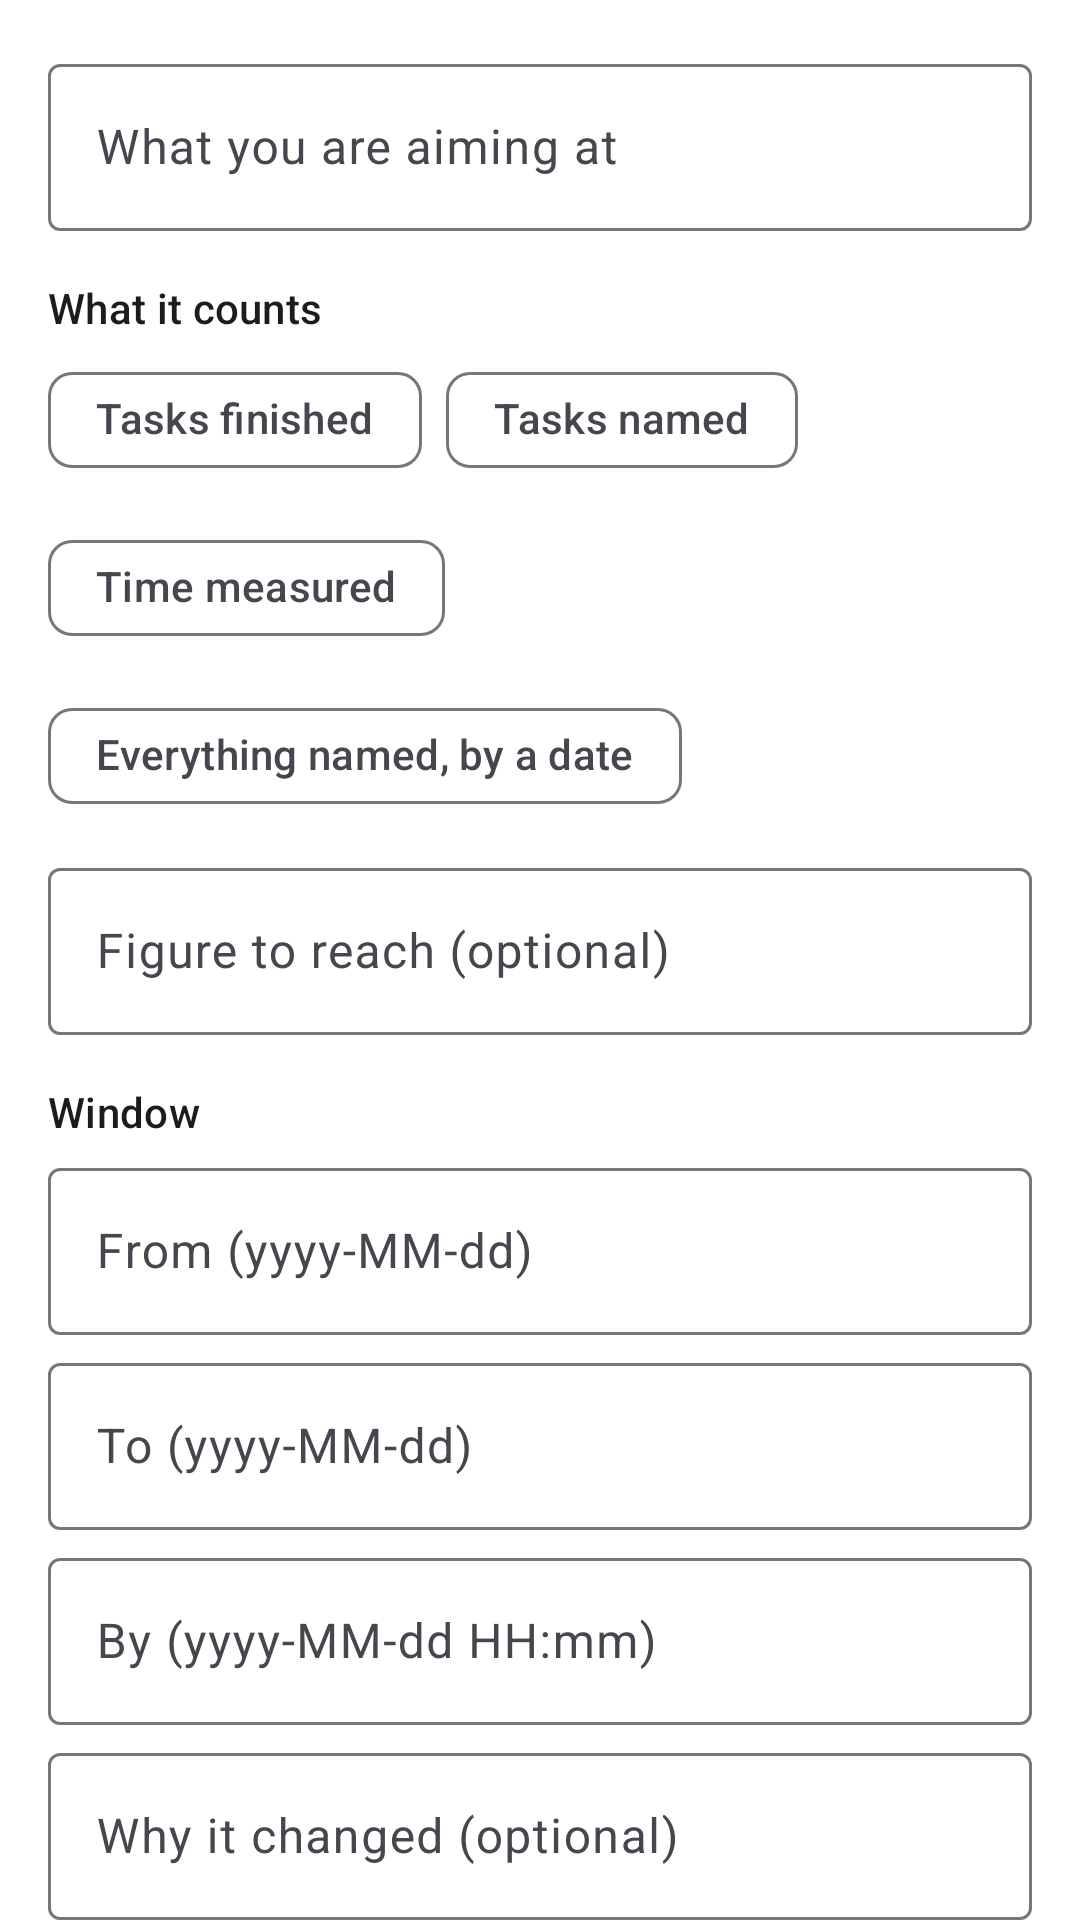

The Android layout XML behind this screen, and the referenced resources:
<!-- AndroidManifest.xml: application theme Theme.TaskPlanner -->
<!-- res/layout/fragment_goal_editor.xml -->
<?xml version="1.0" encoding="utf-8"?>
<androidx.core.widget.NestedScrollView xmlns:android="http://schemas.android.com/apk/res/android"
    xmlns:app="http://schemas.android.com/apk/res-auto"
    xmlns:tools="http://schemas.android.com/tools"
    android:layout_width="match_parent"
    android:layout_height="match_parent"
    android:clipToPadding="false"
    android:paddingBottom="24dp">

    <LinearLayout
        android:layout_width="match_parent"
        android:layout_height="wrap_content"
        android:orientation="vertical"
        android:padding="16dp">

        <com.google.android.material.textfield.TextInputLayout
            android:layout_width="match_parent"
            android:layout_height="wrap_content"
            android:hint="@string/goal_editor_title_hint">

            <com.google.android.material.textfield.TextInputEditText
                android:id="@+id/goalEditorTitle"
                android:layout_width="match_parent"
                android:layout_height="wrap_content"
                android:inputType="textCapSentences"
                android:maxLines="2" />

        </com.google.android.material.textfield.TextInputLayout>

        <TextView
            android:layout_width="match_parent"
            android:layout_height="wrap_content"
            android:layout_marginTop="16dp"
            android:text="@string/goal_editor_counts_label"
            android:textAppearance="?attr/textAppearanceSubtitle2" />

        <com.google.android.material.chip.ChipGroup
            android:id="@+id/goalEditorTypeGroup"
            android:layout_width="match_parent"
            android:layout_height="wrap_content"
            android:layout_marginTop="4dp"
            app:selectionRequired="true"
            app:singleSelection="true">

            <com.google.android.material.chip.Chip
                android:id="@+id/goalEditorTypeCount"
                style="@style/Widget.Material3.Chip.Filter"
                android:layout_width="wrap_content"
                android:layout_height="wrap_content"
                android:text="@string/goal_type_task_count" />

            <com.google.android.material.chip.Chip
                android:id="@+id/goalEditorTypeSet"
                style="@style/Widget.Material3.Chip.Filter"
                android:layout_width="wrap_content"
                android:layout_height="wrap_content"
                android:text="@string/goal_type_task_set" />

            <com.google.android.material.chip.Chip
                android:id="@+id/goalEditorTypeTime"
                style="@style/Widget.Material3.Chip.Filter"
                android:layout_width="wrap_content"
                android:layout_height="wrap_content"
                android:text="@string/goal_type_time_spent" />

            <com.google.android.material.chip.Chip
                android:id="@+id/goalEditorTypeDeadline"
                style="@style/Widget.Material3.Chip.Filter"
                android:layout_width="wrap_content"
                android:layout_height="wrap_content"
                android:text="@string/goal_type_deadline" />

        </com.google.android.material.chip.ChipGroup>

        <com.google.android.material.textfield.TextInputLayout
            android:layout_width="match_parent"
            android:layout_height="wrap_content"
            android:layout_marginTop="8dp"
            android:hint="@string/goal_editor_target_hint">

            <com.google.android.material.textfield.TextInputEditText
                android:id="@+id/goalEditorTarget"
                android:layout_width="match_parent"
                android:layout_height="wrap_content"
                android:inputType="number"
                android:maxLines="1" />

        </com.google.android.material.textfield.TextInputLayout>

        <TextView
            android:id="@+id/goalEditorTargetNote"
            android:layout_width="match_parent"
            android:layout_height="wrap_content"
            android:layout_marginTop="2dp"
            android:text="@string/goal_target_is_time"
            android:textAppearance="?attr/textAppearanceCaption"
            android:textColor="?android:attr/textColorSecondary"
            android:visibility="gone"
            tools:visibility="visible" />

        <TextView
            android:layout_width="match_parent"
            android:layout_height="wrap_content"
            android:layout_marginTop="16dp"
            android:text="@string/goal_field_window"
            android:textAppearance="?attr/textAppearanceSubtitle2" />

        <com.google.android.material.textfield.TextInputLayout
            android:layout_width="match_parent"
            android:layout_height="wrap_content"
            android:layout_marginTop="4dp"
            android:hint="@string/goal_editor_window_from_hint">

            <com.google.android.material.textfield.TextInputEditText
                android:id="@+id/goalEditorWindowFrom"
                android:layout_width="match_parent"
                android:layout_height="wrap_content"
                android:inputType="date"
                android:maxLines="1" />

        </com.google.android.material.textfield.TextInputLayout>

        <com.google.android.material.textfield.TextInputLayout
            android:layout_width="match_parent"
            android:layout_height="wrap_content"
            android:layout_marginTop="4dp"
            android:hint="@string/goal_editor_window_to_hint">

            <com.google.android.material.textfield.TextInputEditText
                android:id="@+id/goalEditorWindowTo"
                android:layout_width="match_parent"
                android:layout_height="wrap_content"
                android:inputType="date"
                android:maxLines="1" />

        </com.google.android.material.textfield.TextInputLayout>

        <com.google.android.material.textfield.TextInputLayout
            android:id="@+id/goalEditorDeadlineLayout"
            android:layout_width="match_parent"
            android:layout_height="wrap_content"
            android:layout_marginTop="4dp"
            android:hint="@string/goal_editor_deadline_hint">

            <com.google.android.material.textfield.TextInputEditText
                android:id="@+id/goalEditorDeadline"
                android:layout_width="match_parent"
                android:layout_height="wrap_content"
                android:inputType="datetime"
                android:maxLines="1" />

        </com.google.android.material.textfield.TextInputLayout>

        <com.google.android.material.textfield.TextInputLayout
            android:id="@+id/goalEditorReasonLayout"
            android:layout_width="match_parent"
            android:layout_height="wrap_content"
            android:layout_marginTop="4dp"
            android:hint="@string/goal_editor_reason_hint">

            <com.google.android.material.textfield.TextInputEditText
                android:id="@+id/goalEditorReason"
                android:layout_width="match_parent"
                android:layout_height="wrap_content"
                android:inputType="textCapSentences"
                android:maxLines="2" />

        </com.google.android.material.textfield.TextInputLayout>

        <com.google.android.material.button.MaterialButton
            android:id="@+id/goalEditorSave"
            android:layout_width="match_parent"
            android:layout_height="wrap_content"
            android:layout_marginTop="24dp"
            android:text="@string/goal_save" />

        <ProgressBar
            android:id="@+id/goalEditorProgress"
            android:layout_width="wrap_content"
            android:layout_height="wrap_content"
            android:layout_gravity="center_horizontal"
            android:layout_marginTop="16dp"
            android:visibility="gone"
            tools:visibility="visible" />

    </LinearLayout>

</androidx.core.widget.NestedScrollView>
<!-- resources referenced by this layout -->
<resources>
  <string name="goal_editor_counts_label">What it counts</string>
  <string name="goal_editor_deadline_hint">By (yyyy-MM-dd HH:mm)</string>
  <string name="goal_editor_reason_hint">Why it changed (optional)</string>
  <string name="goal_editor_target_hint">Figure to reach (optional)</string>
  <string name="goal_editor_title_hint">What you are aiming at</string>
  <string name="goal_editor_window_from_hint">From (yyyy-MM-dd)</string>
  <string name="goal_editor_window_to_hint">To (yyyy-MM-dd)</string>
  <string name="goal_field_window">Window</string>
  <string name="goal_save">Save the goal</string>
  <string name="goal_target_is_time">Seconds of measured work, for example 5400 for an hour and a half.</string>
  <string name="goal_type_deadline">Everything named, by a date</string>
  <string name="goal_type_task_count">Tasks finished</string>
  <string name="goal_type_task_set">Tasks named</string>
  <string name="goal_type_time_spent">Time measured</string>
  <style name="Theme.TaskPlanner" parent="Theme.Material3.DayNight.NoActionBar">
          <item name="colorPrimary">@color/primary</item>
          <item name="colorPrimaryVariant">@color/primary_dark</item>
          <item name="colorOnPrimary">@color/white</item>
  
          <item name="colorSecondary">@color/secondary</item>
          <item name="colorSecondaryVariant">@color/secondary_dark</item>
          <item name="colorOnSecondary">@color/black</item>
  
          <item name="android:statusBarColor">?attr/colorPrimaryVariant</item>
  
          <item name="colorSurface">@color/surface</item>
          <item name="colorOnSurface">@color/on_surface</item>
          <item name="colorError">@color/error</item>
          <item name="colorOnError">@color/on_error</item>
          <item name="android:windowBackground">@color/background</item>
      </style>
  <color name="primary">#FF6750A4</color>
  <color name="primary_dark">#FF4F378B</color>
  <color name="white">#FFFFFFFF</color>
  <color name="secondary">#FFE8DEF8</color>
  <color name="secondary_dark">#FFD0BCFF</color>
  <color name="black">#FF000000</color>
  <color name="surface">#FFFFFFFF</color>
  <color name="on_surface">#FF1C1B1F</color>
  <color name="error">#FFB3261E</color>
  <color name="on_error">#FFFFFFFF</color>
  <color name="background">#FFFFFFFF</color>
</resources>
